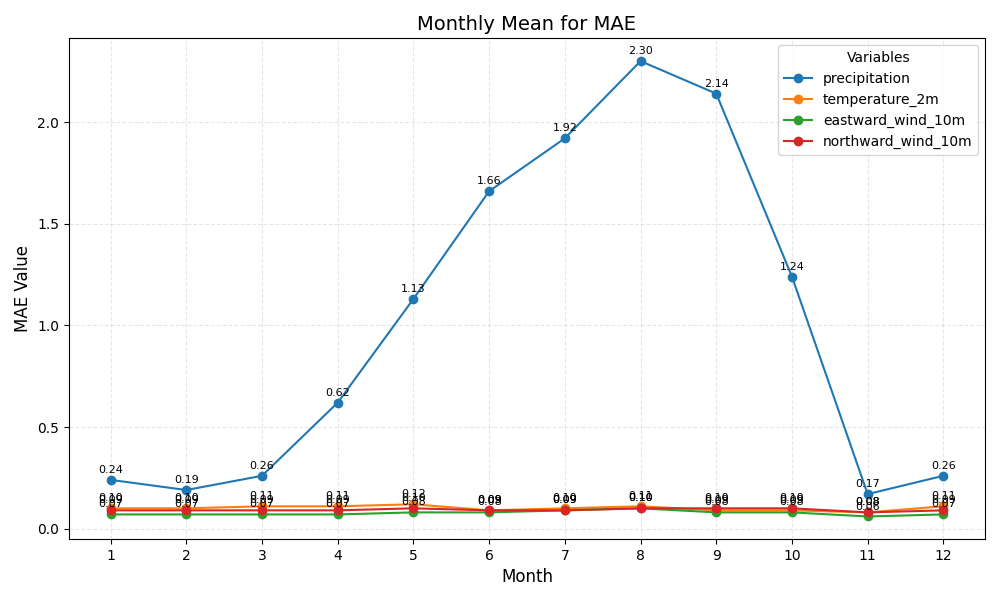

The file beside this chart, header and first rows:
month, precipitation, temperature_2m, eastward_wind_10m, northward_wind_10m
1, 0.24, 0.10, 0.07, 0.09
2, 0.19, 0.10, 0.07, 0.09
3, 0.26, 0.11, 0.07, 0.09
4, 0.62, 0.11, 0.07, 0.09
5, 1.13, 0.12, 0.08, 0.10
6, 1.66, 0.09, 0.08, 0.09
7, 1.92, 0.10, 0.09, 0.09
8, 2.30, 0.11, 0.10, 0.10
9, 2.14, 0.09, 0.08, 0.10
10, 1.24, 0.09, 0.08, 0.10
11, 0.17, 0.08, 0.06, 0.08
12, 0.26, 0.11, 0.07, 0.09
